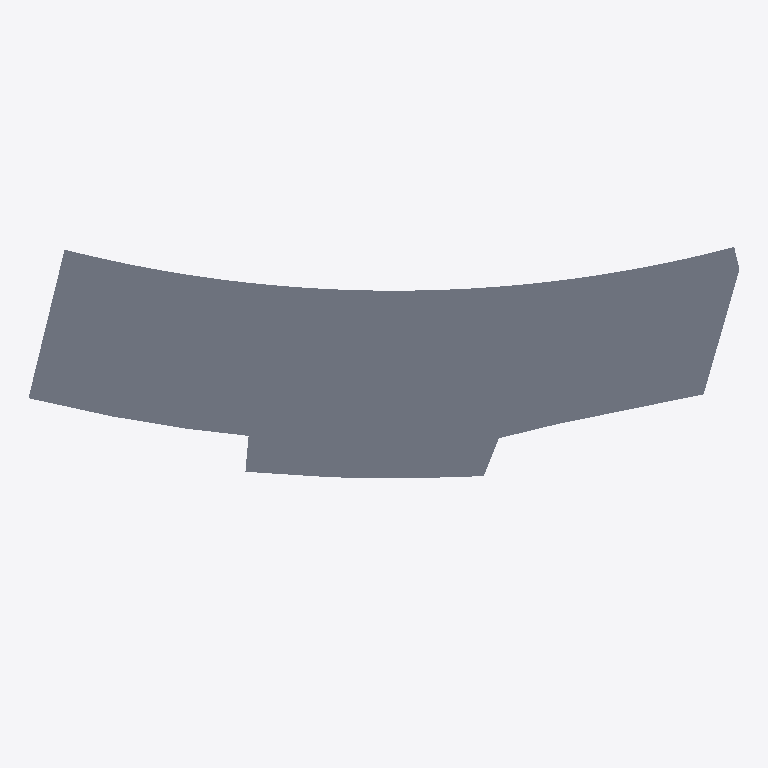
Plan cut of the same IFC building model at storey 'แปลนพื้นโครงสร้างชั้นดาดฟ้า' (level 10.30 m, cut at 11.70 m), seen from above with north up, elements coloured by IFC class: 1 slab (grey). Cut surfaces are drawn darker.
Extent 62.9 m × 24.2 m × 17.9 m (x, y, z). Storeys (6): แปลนพื้นโครงสร้างชั้นที่ 1 at 0.15 m; ระดับพื้นชั้น 1 at 0.30 m; แปลนพื้นโครงสร้างชั้นที่ 2 at 5.25 m; ระดับพื้นชั้น 2 at 5.30 m; แปลนพื้นโครงสร้างชั้นดาดฟ้า at 10.30 m; ระดับผนังรอบดาดฟ้า at 11.30 m. Elements (418): 164 IfcBeam, 145 IfcSlab, 109 IfcColumn.

HEADER;
FILE_DESCRIPTION(('ViewDefinition [CoordinationView_V2.0]','RevitIdentifiers [ContentGUID: 25f7da7a-04cd-420f-8f06-400834207c88, VersionGUID: 6f10d5b8-27e2-45b6-95e1-93164cafba48, NumberOfSaves: 70]','CoordinateReference [CoordinateBase: Shared Coordinates]'),'2;1');
FILE_NAME('สนามกอล์ฟชลบุรี_V4_R25.ifc','2026-11-18T11:09:18+07:00',(''),(''),'ODA SDAI 24.12','Autodesk Revit 25.4.50.35 (ENU) - IFC 25.4.50.35','');
FILE_SCHEMA(('IFC2X3'));
ENDSEC;
DATA;
#29=IFCPROJECT('0bzzfw1Cr23uy6G0ZBtuDu',#18,'BE102026',$,$,'โครงการ อาคาร คสล.2 ชั้น สนามไดร์ฟกอล์ฟ','Project Status',(#24),#20059);
#61=IFCSITE('0bzzfw1Cr23uy6G0ZBtuDw',#18,'Default',$,$,#60,$,$,.ELEMENT.,(42,21,31,401672),(-71,-3,-24,-345703),0.0,$,$);
#34=IFCBUILDING('0bzzfw1Cr23uy6G0ZBtuDv',#18,'Building Name',$,$,#32,$,'Building Name',.ELEMENT.,$,$,#33);
#38=IFCBUILDINGSTOREY('2JF4e6axWHqu3u0C1FZlmi',#18,'แปลนพื้นโครงสร้างชั้นที่ 1',$,'Level:8mm Head',#37,$,'แปลนพื้นโครงสร้างชั้นที่ 1',.ELEMENT.,0.15000000000000002);
#42=IFCBUILDINGSTOREY('2X71QSU1D6PxrrLkDV7K3P',#18,'ระดับพื้นชั้น 1',$,'Level:8mm Head',#41,$,'ระดับพื้นชั้น 1',.ELEMENT.,0.30000000000000004);
#46=IFCBUILDINGSTOREY('1ZGO8hrFCHqw0v0026FpFv',#18,'แปลนพื้นโครงสร้างชั้นที่ 2',$,'Level:8mm Head',#45,$,'แปลนพื้นโครงสร้างชั้นที่ 2',.ELEMENT.,5.25);
#50=IFCBUILDINGSTOREY('2X71QSU1D6PxrrLkDV7K4B',#18,'ระดับพื้นชั้น 2',$,'Level:8mm Head',#49,$,'ระดับพื้นชั้น 2',.ELEMENT.,5.299999999999999);
#54=IFCBUILDINGSTOREY('2X71QSU1D6PxrrLkDV7KUw',#18,'แปลนพื้นโครงสร้างชั้นดาดฟ้า',$,'Level:8mm Head',#53,$,'แปลนพื้นโครงสร้างชั้นดาดฟ้า',.ELEMENT.,10.299999999999999);
#58=IFCBUILDINGSTOREY('2X71QSU1D6PxrrLkDV7K0C',#18,'ระดับผนังรอบดาดฟ้า',$,'Level:8mm Head',#57,$,'ระดับผนังรอบดาดฟ้า',.ELEMENT.,11.299999999999999);
#18759=IFCSLAB('1Hr08vder0WPQc1a12FSnz',#18,'Floor:POST TENSION 250mm:2136620',$,'Floor:POST TENSION 250mm',#18692,#18758,'2136620',.FLOOR.);
ENDSEC;
